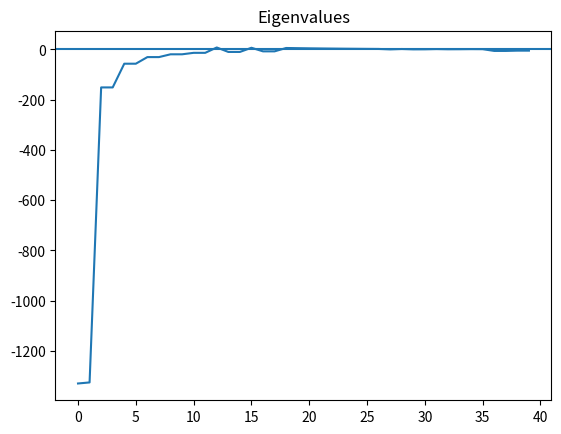
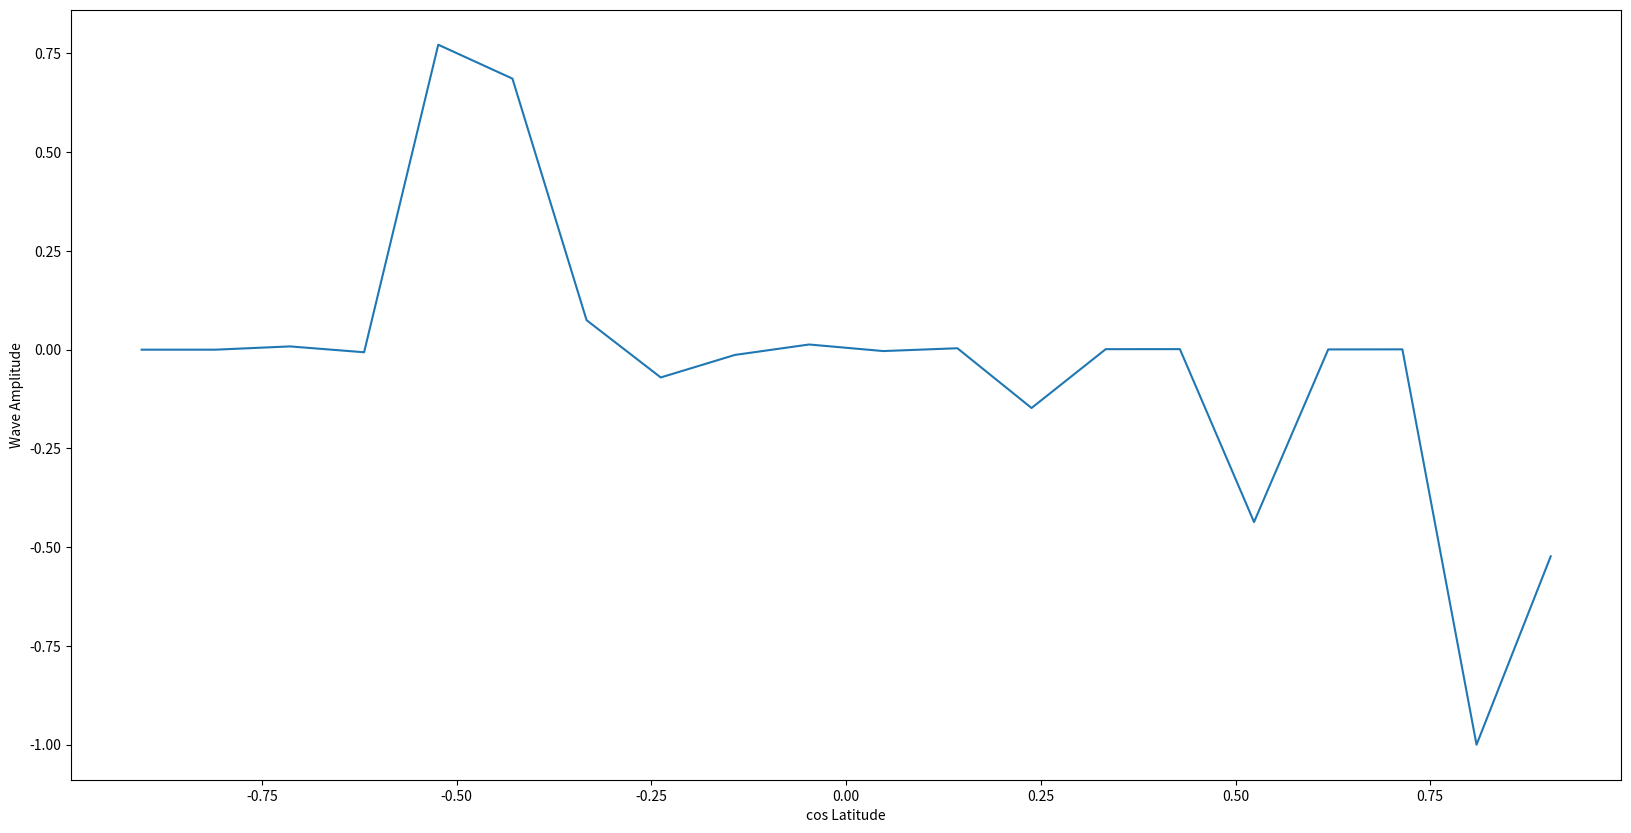

Write the Python code that produced these figures, in order.
import numpy as np
import scipy.sparse as sps
import scipy.linalg as spl
import matplotlib.pyplot as plt

### Next steps
# Check that the eigenvectors i get for D2 are sine functions
# Check the same with the Legendre functions equation
# try to implement with sparse matrices

##### MODEL PARAMETERS #####

m = 3                              # Angular order
H = 140e3                          # Stratified layer thickness (m)
B = 0.6 * 1.0e-3                   # Radial magnetic field (Tesla)
Np = 0.5                           # dimensionless stratification Np = N/Omega
T = 200.                           # Wave period initial estimate (years)

sectoyear = 365.25 * 24 * 60 * 60
omega0 = 2*np.pi/(T*sectoyear)     # Wave angular frequency initial estimate (rad.s-1)

mu = 4 * np.pi * 1.0e-7            # permeability
sigma = 1.0e6                      # conductivity (S/m)
eta = 1.0 / (mu * sigma);          # diffusivity (m^2/s)
rho = 1.0e4                        # density  (kg/m^3)
R = 3.48e6                         # radius of core (m)
Omega = 0.7292e-4;                 # Earth's rotation rate (s^-1)
N = Np*Omega                       # Layer Brunt-Vaisala frequency (s^-1)
k = np.pi/H                        # vertical wavenumber

ngrid = 20                        # number of grid points in latitude (equator to pole)

##### DERIVED PARAMETERS #####
# evaluate diffuion factor using estimate of omega
chi = 1  +  eta * k**2 * 1j / omega0
M = B**2 * k**4 * R**2 / (rho * mu * N**2 * chi)
Cp = 2*Omega * k**2 * R**2 / N**2
C0 = Cp*omega0


######## MAIN CODE ########
def secondDerivative(y):
    """Returns a triadiagonal matrix with diagonal elements -2/dy^2, and sup/subdiagonal elements 1/dy^2"""
    n = len(y)
    dy = y[1]-y[0]
    return (1/dy**2)*sps.diags([1, -2, 1], [-1, 0, 1], shape=(n,n)).toarray()

def sety(ngrid):
    """Sets the grid (ngrid points between -1 and 1, without the boundaries)"""
    return np.linspace(-1.,1.,ngrid+2)[1:-1] #exclude the -1 and 1 bounds to avoid divisions by 0

def setA(ngrid,m,M):
    """ Sets matrix A of the eigenvalue problem (A - C*In)x = 0"""
    y  = sety(ngrid)
    D2 = secondDerivative(y)
    L1 = -np.dot(np.diag(M*(1-y**2)/(y**2)), D2) + np.diag(M*(m**2-1)/(y**2 * (1-y**2)))

    L2 = -np.diag(m/(y**2))

    return np.block([[np.zeros((ngrid,ngrid)),np.eye(ngrid)],[L1,L2]])

def modes_y(A,C0):
    """Solves the linear eigenvalue problem (A - C*In)x = 0 and returns the corresponding b_theta''(y)"""
    w,v = spl.eig(A,right=True)
    i = np.argmin((np.real(w) - C0)**2)

    # Plot the eigenvalues
    plt.plot(np.real(w))
    plt.axhline(0.)
    plt.title("Eigenvalues")

    # Return the frequency that is closest to the initial estimate
    omega = w[i]/Cp
    return omega,v[i]

A=setA(ngrid,m,M)
omega,bysec = modes_y(A,C0)
y = sety(ngrid)

pd = 2 * np.pi / (sectoyear * np.real(omega)); print("Period : %.1f years"%pd)
q = np.abs(0.5*np.real(omega)/np.imag(omega)); print("Quality factor : %.2f"%q)


# Code to plot the eigenvector corresponding to the closest eigenvalue
_,ax=plt.subplots(1,1,figsize=(20,10))
by = bysec[:ngrid]/(1-y**2)
amp = np.max(np.abs(np.real(by)));
ax.plot(y,np.real(by)/amp)
ax.set_xlabel("cos Latitude")
ax.set_ylabel("Wave Amplitude")
plt.show()



## Code to plot the matrix A
#_,(ax1,ax2)=plt.subplots(1,2,figsize=(20,10))
#p1 = ax1.matshow(np.log10(np.abs(np.real(A))))
#plt.colorbar(p1,ax=ax1);ax1.set_title("log10(real(A))")
#p2 = ax2.matshow(np.log10(np.abs(np.imag(A))))
#plt.colorbar(p2,ax=ax2);ax2.set_title("log10(imag(A))")
#plt.show()
